Run: headless pygame with SDL's dummy video driver; simulated clock (each Clock.tick advances the game by its frame time, no real sleeping); random seed 0; keys injected as events and as key.get_pressed() state; no mouse input.
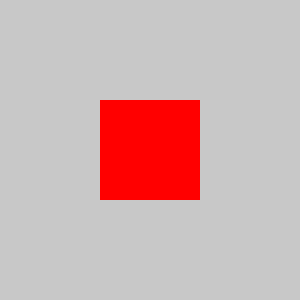
Frame 1 of 4 · flips 1–60 · no input
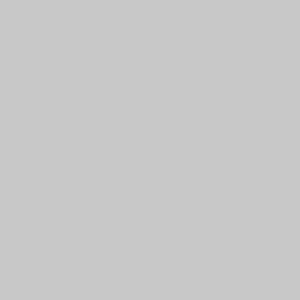
Frame 2 of 4 · flips 61–180 · tapped SPACE, RETURN · held RIGHT (→), D
Frame 3 of 4 · flips 181–300 · held DOWN (↓), S · screen unchanged from frame 2, image omitted
Frame 4 of 4 · flips 301–420 · held LEFT (←), A, UP (↑), W · screen unchanged from frame 3, image omitted

The pygame program that drew these frames:

import pygame, sys

# Size of our window
SCREEN_SIZE = SCREEN_WIDTH, SCREEN_HEIGHT = 300, 300

# Initialize game
pygame.init()
pygame.display.set_caption("hi 4160/6160")
surface = pygame.display.set_mode(SCREEN_SIZE)

# Color of my window
screenColor = (200, 200, 200)

# Rectangle vars
rectColor = (255, 0, 0)
rectSize = rectWidth, rectHeight = 100, 100
rectPos = rectX, rectY = 100, 100
rectSpeed = 5

gameRect = pygame.Rect(rectX, rectY, rectWidth, rectHeight)

def move_rect(gameRect):
    keys = pygame.key.get_pressed()
    if keys[pygame.K_LEFT]:
        gameRect.move_ip(-rectSpeed,0)
    elif keys[pygame.K_RIGHT]:
        gameRect.move_ip(rectSpeed,0)
    elif keys[pygame.K_UP]:
        gameRect.move_ip(0,-rectSpeed)
    elif keys[pygame.K_DOWN]:
        gameRect.move_ip(0,rectSpeed)

# Game loop
while True:
    for event in pygame.event.get():
        if event.type == pygame.QUIT:
            pygame.quit()
            sys.exit()    

    move_rect(gameRect)

    surface.fill(screenColor)
    pygame.draw.rect(surface, rectColor, gameRect)
    pygame.display.update()
